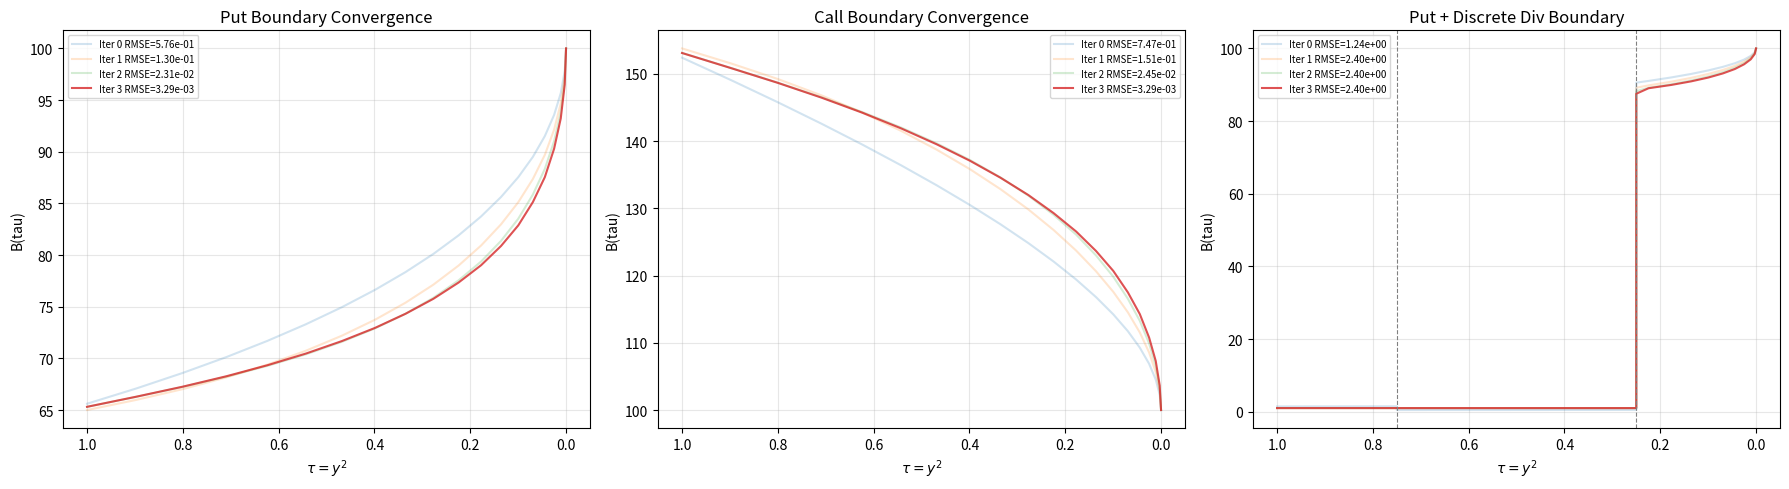

Python code for this plot:
"""
Kim's Integral Approach for American Option Pricing in y-space.

Uses Gaussian RBF integration in y-space (y = sqrt(tau)) with Newton's method
to solve for the early exercise boundary simultaneously at all knots.

Key formulation:
  - Transform: y = sqrt(T - t), y_max = sqrt(T)
  - Log boundary: log(B(y)/K) at N knots, initialized via design matrix
  - Design matrix: asymptotic powers y^k/(c^k + y^k) + step functions at dividends
  - Integration: Gaussian RBF operator with analytic antiderivatives
  - Solver: Newton's method with lower-triangular analytic Jacobian

Supports:
  - American puts (w=-1) and calls (w=+1)
  - Continuous dividend yield q
  - Discrete dividends at specified times
"""

import time
import numpy as np
# import pandas as pd
from scipy.stats import norm
from scipy.special import erf


# ---------------------------------------------------------------------------
# Gaussian RBF helpers
# ---------------------------------------------------------------------------

def _gaussian_rbf(r, shape):
    """phi(r) = exp(-shape * r^2)"""
    return np.exp(-shape * r ** 2)


def _gaussian_rbf_antideriv(z, shape):
    """G(z) = int_0^z exp(-shape * t^2) dt = sqrt(pi)/(2*sqrt(shape)) * erf(sqrt(shape)*z)"""
    sq = np.sqrt(shape)
    return np.sqrt(np.pi) / (2 * sq) * erf(sq * z)


# ---------------------------------------------------------------------------
# Ju (1998) warm-start
# ---------------------------------------------------------------------------

def _ju_critical_price(K, T, r, q, sigma, w) -> float:
    """Solve for Ju (1998) critical stock price S* at maturity for warm start."""
    phi = w
    h = 1 - np.exp(-r * T)
    alpha = 2 * r / sigma ** 2
    beta = 2 * (r - q) / sigma ** 2
    term = (beta - 1) ** 2 + 4 * alpha / max(h, 1e-7)
    lam = (-(beta - 1) + phi * np.sqrt(term)) / 2

    def objective(S_star):
        d1 = (np.log(S_star / K) + (r - q + 0.5 * sigma ** 2) * T) / (sigma * np.sqrt(T))
        d2 = d1 - sigma * np.sqrt(T)
        ve = phi * (
            S_star * np.exp(-q * T) * norm.cdf(phi * d1)
            - K * np.exp(-r * T) * norm.cdf(phi * d2)
        )
        prob = phi * np.exp(-q * T) * norm.cdf(phi * d1)
        rhs = prob + lam * (phi * (S_star - K) - ve) / S_star
        return phi - rhs

    # Set initial bounds for bisection method
    if w == +1:
        lo, hi = K*0.5, K * 2.0
    else:
        lo, hi = 1e-4, K*1.5

    # Ensure the objective function changes sign at the bounds
    f_lo = objective(lo)
    f_hi = objective(hi)

    if np.sign(f_lo) == np.sign(f_hi):
        print(f"Warning: Ju critical price objective has same sign at bounds: f({lo})={f_lo:.4e}, f({hi})={f_hi:.4e}")
        raise ValueError("Bisection method requires that the objective function has opposite signs at the endpoints.")

    tol = 1e-7  # Tolerance for convergence
    max_iter = 1000  # Maximum number of iterations

    for _ in range(max_iter):
        mid = (lo + hi) / 2.0
        f_mid = objective(mid)

        if abs(f_mid) < tol:
            return mid

        if np.sign(f_lo) == np.sign(f_mid):
            lo, f_lo = mid, f_mid
        else:
            hi, f_hi = mid, f_mid

    raise RuntimeError("Bisection method did not converge within the maximum number of iterations.")


# ===========================================================================
# Main solver class
# ===========================================================================

class KimIntegralRBF:
    """
    American option pricer using Kim's integral equation in y-space with
    Gaussian RBF integration and Newton iteration.

    Parameters
    ----------
    K : float
        Strike price.
    T : float
        Time to maturity.
    r : float
        Risk-free interest rate.
    q : float
        Continuous dividend yield.
    sigma : float
        Volatility.
    w : int
        +1 for call, -1 for put.
    N : int
        Number of evenly spaced y-knots (before adding dividend knots).
    n_powers : int
        Number of asymptotic power terms in the design matrix.
    div_times : list or None
        Calendar times of discrete dividends (0 < t < T).
    div_amounts : list or None
        Corresponding dividend amounts.
    """

    def __init__(self, K, T, r, q, sigma, w=-1, N=16, n_powers=2,
                 div_times=None, div_amounts=None):
        self.K = float(K)
        self.T = float(T)
        self.r = float(r)
        self.q = float(q)
        self.sigma = float(sigma)
        self.w = int(w)
        self.n_powers = int(n_powers)
        self.y_max = np.sqrt(T)

        # ---- 1. Discrete dividends ----
        if div_times is not None and div_amounts is not None:
            self.div_schedule = sorted(
                [(float(t), float(d)) for t, d in zip(div_times, div_amounts)
                 if 0 < t < T],
                key=lambda x: x[0],
            )
        else:
            self.div_schedule = []
        self.div_y = [np.sqrt(T - t) for t, _ in self.div_schedule]

        # ---- 2. Generate y-knots ----
        self.y = self._generate_y_knots(N)
        self.N = len(self.y)

        # ---- 3. Design matrix for log-boundary representation ----
        self.A_design = self._build_design_matrix()

        # ---- 4. Gaussian RBF integration operator ----
        self._build_rbf_operator()

        # Boundary at y=0: B(0) = K
        self.B0 = self.K

    # ------------------------------------------------------------------
    # 2. y-knot generation
    # ------------------------------------------------------------------
    def _generate_y_knots(self, N):
        """
        Generate evenly spaced y-knots across [0, y_max].
        Include knots at y_div +/- eps for each discrete dividend time to
        capture boundary discontinuities.
        """
        y_base = np.linspace(0, self.y_max, N)
        extra = []
        eps = 1e-5
        for y_d in self.div_y:
            if y_d - eps > 0:
                extra.append(y_d - eps)
            if y_d + eps < self.y_max:
                extra.append(y_d + eps)
        if extra:
            y_all = np.sort(np.unique(np.concatenate([y_base, extra])))
        else:
            y_all = y_base
        return y_all[(y_all >= 0) & (y_all <= self.y_max)]

    # ------------------------------------------------------------------
    # 3. Design matrix
    # ------------------------------------------------------------------
    def _build_design_matrix(self):
        """
        Build design matrix A so that log(B(y)/K) = A @ c.

        Columns:
          k=1..n_powers : y^k / (c^k + y^k)   (asymptotic powers, c = y_max)
          i=1..n_div    : H(y - y_div_i)       (step functions at dividend times)

        All basis functions equal 0 at y=0 so B(0) = K is automatic.
        Powers approach 1 as y -> inf, capturing the long-maturity asymptote.
        """
        y = self.y
        c = self.y_max
        n = len(y)

        power_cols = np.zeros((n, self.n_powers))
        for k in range(1, self.n_powers + 1):
            power_cols[:, k - 1] = y ** k / (c ** k + y ** k)

        step_cols = np.zeros((n, len(self.div_schedule)))
        for i, y_d in enumerate(self.div_y):
            # Step function is active for y >= y_d
            # Captures discontinuity at dividend time
            step_cols[:, i] = (y >= y_d).astype(float)

        return np.hstack([power_cols, step_cols]) if step_cols.shape[1] > 0 else power_cols

    # ------------------------------------------------------------------
    # 4. Gaussian RBF integration operator
    # ------------------------------------------------------------------
    def _build_rbf_operator(self):
        """
        Build RBF operator matrix for numerical integration.

        Gaussian kernel:  phi(r) = exp(-shape * r^2)
        Antiderivative:   G(z) = sqrt(pi)/(2*sqrt(shape)) * erf(sqrt(shape)*z)

        Operator = Psi @ inv(Phi^T Phi + alpha I) @ Phi^T

        Phi_ij = phi(|y_i - y_j|)           -- interpolation matrix
        Psi_ij = G(y_i - y_j) - G(-y_j)     -- integration matrix (0 to y_i)
        """
        y = self.y
        n = len(y)
        dy = np.mean(np.diff(y)) if n > 1 else 1.0
        self.rbf_shape = 1.0 / (2.0 * dy ** 2)
        alpha_reg = 1e-11

        R = np.abs(y[:, None] - y[None, :])
        Phi = _gaussian_rbf(R, self.rbf_shape)

        upper = y[:, None] - y[None, :]
        lower = -y[None, :]
        Psi = _gaussian_rbf_antideriv(upper, self.rbf_shape) \
            - _gaussian_rbf_antideriv(lower, self.rbf_shape)

        self.A_rbf = Psi @ np.linalg.solve(
            Phi.T @ Phi + alpha_reg * np.eye(n), Phi.T
        )

    # ------------------------------------------------------------------
    # helpers
    # ------------------------------------------------------------------
    def _pv_divs(self, tau):
        """PV of discrete dividends occurring at or after calendar time T - tau."""
        t_now = self.T - tau
        pv = 0.0
        for t_d, D in self.div_schedule:
            if t_d >= t_now:
                pv += D * np.exp(-self.r * (t_d - t_now))
        return pv

    def _bs(self, S, K, tau):
        """Black-Scholes European price and delta for option type w."""
        tau = max(tau, 1e-12)
        vt = self.sigma * np.sqrt(tau)
        d1 = (np.log(S / K) + (self.r - self.q + 0.5 * self.sigma ** 2) * tau) / vt
        d2 = d1 - vt
        eq, er = np.exp(-self.q * tau), np.exp(-self.r * tau)
        price = self.w * (S * eq * norm.cdf(self.w * d1)
                          - K * er * norm.cdf(self.w * d2))
        delta = self.w * eq * norm.cdf(self.w * d1)
        return price, delta

    def _bisection(self, objective, lo, hi, tol=1e-7, max_iter=1000):
        """Generic bisection solver for f(x) = 0."""
        f_lo = objective(lo)
        f_hi = objective(hi)

        if np.sign(f_lo) == np.sign(f_hi):
            raise ValueError(
                f"Bisection requires opposite signs at bounds: "
                f"f({lo})={f_lo:.4e}, f({hi})={f_hi:.4e}"
            )

        for _ in range(max_iter):
            mid = (lo + hi) / 2.0
            f_mid = objective(mid)

            if abs(f_mid) < tol:
                return mid

            if np.sign(f_lo) == np.sign(f_mid):
                lo, f_lo = mid, f_mid
            else:
                hi, f_hi = mid, f_mid

        raise RuntimeError(
            "Bisection did not converge within maximum iterations."
        )

    def _initial_log_boundary(self):
        """
        Initial log(B(y)/K) at each y-knot.

        Uses Ju (1998) critical price S* at T to linearly interpolate
        log(B/K) from 0 (at y=0) to log(S*/K) (at y=y_max).

        If discrete dividends are present, adjusts the boundary at each
        dividend time t_d by solving w*(S*-K) = Euro(S*-sumDivs, K, tau_d)
        and scaling the boundary after t_d by S* / B(y_d - eps).
        Dividends are processed from closest to expiry (largest t_d) backwards,
        accumulating their effects as we move back in time.
        """
        # Start with Ju's linear interpolation
        S_star = _ju_critical_price(self.K, self.T, self.r, self.q,
                                    self.sigma, self.w)
        
        print(f"Ju critical price S* at maturity: {S_star:.4f}")

        log_BK_max = np.log(S_star / self.K)
        log_BK = log_BK_max * self.y / self.y_max

        # If we have discrete dividends, adjust boundary at each dividend
        if self.div_schedule:
            B = self.K * np.exp(log_BK)

            # Process dividends from closest to expiry to furthest
            # (i.e., from largest t_d to smallest t_d, or smallest y_d to largest y_d)
            # This ensures we account for cumulative effects as we go back in time
            for t_d, D in sorted(self.div_schedule, key=lambda x: x[0], reverse=True):
                y_d = np.sqrt(self.T - t_d)
                tau_d = self.T - t_d

                # Find S* at t_d: w*(S*-K) = Euro(S*-sumDivs, K, tau_d)
                # sumDivs includes all dividends AFTER t_d (which we've already processed)
                pv_divs = self._pv_divs(tau_d)

                def objective(S_star):
                    S_adj = max(S_star - pv_divs, 1e-8)
                    euro_price, _ = self._bs(S_adj, self.K, tau_d)
                    return self.w * (S_star - self.K) - euro_price

                # Solve for S* using bisection
                if self.w == +1:  # call
                    lo, hi = self.K * 0.5, self.K * 3.0
                else:  # put
                    lo, hi = 1e-4, self.K * 1.5

                try:
                    S_star_d = self._bisection(objective, lo, hi)
                except (ValueError, RuntimeError):
                    # If bisection fails, skip this adjustment
                    continue
                
                print(f"Dividend at t={t_d:.3f}: S*={S_star_d:.4f}, PV(divs)={pv_divs:.4f}")

                # Find B just before the dividend (y slightly less than y_d)
                # B_before already includes effects of all later dividends (processed earlier)
                idx_before = np.searchsorted(self.y, y_d) - 1
                if idx_before >= 0 and idx_before < len(B):
                    B_before = B[idx_before]
                    if B_before > 1e-8:  # avoid division by zero
                        # Compute jump ratio
                        ratio = S_star_d / B_before

                        # Scale all boundary values at y >= y_d by this ratio
                        # (i.e., from this dividend forward to maturity)
                        mask = self.y >= y_d
                        B[mask] *= ratio

            # Convert back to log space
            log_BK = np.log(B / self.K)

        return log_BK

    # ------------------------------------------------------------------
    # 5 & 6. Residual (smooth pasting) and Jacobian
    # ------------------------------------------------------------------
    def get_residual_and_jac(self, H):
        """
        Compute residual and lower-triangular Jacobian.

        Parameters
        ----------
        H : array, length N-1
            log(B(y_k)/K) for k=1,...,N-1.  Knot 0 is fixed (B(0)=K).

        Returns
        -------
        res : array, length N-1
            Smooth-pasting residual: w*(B_k - K) - (Euro_k + EEP_k)
        jac : (N-1) x (N-1) lower-triangular matrix
            d(res) / d(log(B/K))
        """
        B = np.concatenate([[self.B0], self.K * np.exp(H)])
        N = len(B)
        y = self.y

        # --- tau matrix and validity mask ---
        tau_mat = y[:, None] ** 2 - y[None, :] ** 2
        valid = tau_mat > 1e-12
        tau_safe = np.where(valid, tau_mat, 1e-12)

        # --- Black-Scholes quantities on the (k, j) grid ---
        vt = self.sigma * np.sqrt(tau_safe)
        log_ratio = np.where(valid,
                             np.log(np.maximum(B[:, None] / B[None, :], 1e-30)),
                             0.0)
        d1 = np.where(valid,
                      (log_ratio + (self.r - self.q + 0.5 * self.sigma ** 2)
                       * tau_safe) / vt,
                      0.0)
        d2 = d1 - vt

        eq = np.exp(-self.q * tau_safe)
        er = np.exp(-self.r * tau_safe)

        Nd1 = norm.cdf(self.w * d1)
        Nd2 = norm.cdf(self.w * d2)
        nd1 = norm.pdf(d1)
        nd2 = norm.pdf(d2)

        # --- EEP integrand matrix (lower triangular: k > j) ---
        # f[k,j] = 2*y_j * w * (q*B_k*e^{-q*tau}*N(w*d1) - r*K*e^{-r*tau}*N(w*d2))
        f_mat = np.where(valid,
                         2 * y[None, :] * self.w * (
                             self.q * B[:, None] * eq * Nd1
                             - self.r * self.K * er * Nd2
                         ), 0.0)
        # zero upper triangle + diagonal
        f_mat[np.triu_indices(N)] = 0.0

        # --- EEP via RBF operator ---
        eep = np.sum(self.A_rbf * f_mat, axis=1)

        # --- European price and delta at each knot ---
        euro_p = np.zeros(N)
        euro_d = np.zeros(N)
        for k in range(N):
            tau_k = y[k] ** 2
            pv = self._pv_divs(tau_k)
            S_adj = max(B[k] - pv, 1e-8)
            p, d = self._bs(S_adj, self.K, tau_k)
            euro_p[k] = p
            euro_d[k] = d

        # ---- 5. Smooth pasting residual ----
        res = (self.w * (B - self.K) - (euro_p + eep))[1:]

        # ---- 6. Jacobian (lower triangular) ----
        dd1_dS = np.where(valid, 1.0 / (B[:, None] * vt), 0.0)
        dd1_dB = np.where(valid, -1.0 / (B[None, :] * vt), 0.0)

        # common pdf factor
        pdf_term = self.q * B[:, None] * eq * nd1 - self.r * self.K * er * nd2

        # df/dB_k (spot derivative) -- affects diagonal
        df_dS = np.where(valid,
                         2 * y[None, :] * self.w * (
                             self.q * eq * Nd1
                             + self.w * dd1_dS * pdf_term
                         ), 0.0)
        df_dS[np.triu_indices(N)] = 0.0

        # df/dB_j (strike derivative) -- affects off-diagonal
        df_dB = np.where(valid,
                         2 * y[None, :] * self.w * self.w * dd1_dB * pdf_term,
                         0.0)
        df_dB[np.triu_indices(N)] = 0.0

        # Assemble J_lin[k, j] = d(res_k)/d(B_j)
        # Off-diagonal: -A_rbf[k,j] * df_dB[k,j]
        J_lin = -self.A_rbf * df_dB
        J_lin[np.triu_indices(N)] = 0.0

        # Diagonal: w - euro_delta - sum_j A_rbf[k,j]*df_dS[k,j]
        diag_eep = np.sum(self.A_rbf * df_dS, axis=1)
        np.fill_diagonal(J_lin, self.w - euro_d - diag_eep)

        # Convert from d/dB to d/d(log(B/K)) via chain rule
        J_log = J_lin[1:, 1:] * B[1:][None, :]

        return res, J_log

    # ------------------------------------------------------------------
    # 7. Newton solver
    # ------------------------------------------------------------------
    def solve_boundary(self, max_iters=5, tol=1e-9):
        """
        Solve for the early exercise boundary via Newton's method.

        Returns
        -------
        B : array, length N
            Boundary values at y-knots.
        history : dict
            Iteration snapshots {label: (B_array, rmse)}.
        initial_residual_norm : float
            Initial residual norm (before Newton iterations).
        """
        log_BK = self._initial_log_boundary()
        H = log_BK[1:]  # unknowns (knot 0 is fixed)

        # Compute initial residual norm for diagnostics
        res_init, _ = self.get_residual_and_jac(H)
        initial_residual_norm = np.linalg.norm(res_init)

        history = {}
        for it in range(max_iters):
            res, jac = self.get_residual_and_jac(H)
            res_rmse = np.sqrt(np.sum(res ** 2))
            
            history[f"Iter{it:2d}"] = (
                np.concatenate([[self.B0], self.K * np.exp(H)]),
                res_rmse
            )

            res_norm = np.linalg.norm(res)
            if res_norm < tol:
                break

            # Newton step: solve J * delta = res
            try:
                delta = np.linalg.solve(jac, res)
            except np.linalg.LinAlgError:
                delta = np.linalg.lstsq(jac, res, rcond=None)[0]

            H -= delta

            # Clip to reasonable range
            if self.w == -1:                             # put: B <= K
                H = np.clip(H, np.log(0.01), np.log(2.0))
            else:                                        # call: B >= K
                H = np.clip(H, np.log(0.5), np.log(10.0))

        B_final = np.concatenate([[self.B0], self.K * np.exp(H)])
        return B_final, history, initial_residual_norm

    # ------------------------------------------------------------------
    # Pricing
    # ------------------------------------------------------------------
    def price(self, S0, max_iters=10):
        """
        Price an American option at spot S0.

        Returns
        -------
        dict
            euro  : European component
            eep   : early exercise premium
            amer  : American price (euro + eep)
            runtime : elapsed seconds
            history : Newton iteration snapshots
            boundary : DataFrame with y, tau, B columns
            initial_residual_norm : initial residual norm before Newton
        """
        import pandas as pd

        t0 = time.perf_counter()
        B_final, history, initial_residual_norm = self.solve_boundary(max_iters=max_iters)

        # European price at (S0, T)
        pv = self._pv_divs(self.T)
        S_adj = max(S0 - pv, 1e-8)
        euro_price, _ = self._bs(S_adj, self.K, self.T)

        # EEP at S0: integrate f(S0, B(y_j), T - y_j^2, y_j) over j
        y = self.y
        f_vec = np.zeros(self.N)
        for j in range(self.N):
            tau_j = self.T - y[j] ** 2
            if tau_j < 1e-12:
                continue
            vt = self.sigma * np.sqrt(tau_j)
            d1 = (np.log(S_adj / B_final[j])
                  + (self.r - self.q + 0.5 * self.sigma ** 2) * tau_j) / vt
            d2 = d1 - vt
            f_vec[j] = 2 * y[j] * self.w * (
                self.q * S_adj * np.exp(-self.q * tau_j) * norm.cdf(self.w * d1)
                - self.r * self.K * np.exp(-self.r * tau_j) * norm.cdf(self.w * d2)
            )
        eep_val = max(0, self.A_rbf[-1, :] @ f_vec)

        runtime = time.perf_counter() - t0

        return {
            "euro": float(euro_price),
            "eep": float(eep_val),
            "amer": float(euro_price + eep_val),
            "runtime": runtime,
            "history": history,
            "boundary": pd.DataFrame(
                {"y": y, "tau": y ** 2, "B": B_final}),
            "initial_residual_norm": initial_residual_norm,
        }


# ===========================================================================
# Finite-difference Jacobian test
# ===========================================================================

def test_jacobian_fd(pricer, eps=1e-6):
    """
    Test analytic Jacobian against finite-difference approximation.

    Parameters
    ----------
    pricer : KimIntegralRBF
        Instance with boundary already initialized.
    eps : float
        Finite-difference step size.

    Returns
    -------
    dict
        max_error : maximum absolute error
        mean_error : mean absolute error
        fd_jac : finite-difference Jacobian
        analytic_jac : analytic Jacobian
    """
    # Get initial log-boundary (excluding knot 0)
    log_BK = pricer._initial_log_boundary()
    H = log_BK[1:]  # N-1 unknowns
    n = len(H)

    # Compute analytic residual and Jacobian
    res0, jac_analytic = pricer.get_residual_and_jac(H)

    # Compute finite-difference Jacobian
    jac_fd = np.zeros_like(jac_analytic)
    for j in range(n):
        H_plus = H.copy()
        H_plus[j] += eps
        res_plus, _ = pricer.get_residual_and_jac(H_plus)
        jac_fd[:, j] = (res_plus - res0) / eps

    # Compute errors
    diff = np.abs(jac_fd - jac_analytic)
    max_error = np.max(diff)
    mean_error = np.mean(diff)

    return {
        "max_error": max_error,
        "mean_error": mean_error,
        "fd_jac": jac_fd,
        "analytic_jac": jac_analytic,
    }


# ===========================================================================
# Main: test cases and convergence plots
# ===========================================================================

if __name__ == "__main__":
    import matplotlib
    matplotlib.use("Agg")
    import matplotlib.pyplot as plt

    # ---- Test 1: American Put (no discrete dividends) ----
    print("=" * 60)
    print("American Put  (S=100, K=100, T=1, r=5%, q=5%, sigma=25%)")
    print("=" * 60)

    N=20
    max_iters = 4
    n_powers = 3

    pricer_put = KimIntegralRBF(
        K=100, T=1.0, r=0.05, q=0.05, sigma=0.25, w=-1, N=N, n_powers=n_powers)
    res_put = pricer_put.price(S0=100, max_iters=max_iters)
    print(f"  Euro : {res_put['euro']:.8f}")
    print(f"  EEP  : {res_put['eep']:.8f}")
    print(f"  Amer : {res_put['amer']:.8f}")
    print(f"  Init Residual: {res_put['initial_residual_norm']:.6e}")
    print(f"  Time : {res_put['runtime']:.4f}s")

    # ---- Test 2: American Call (continuous dividend) ----
    print()
    print("=" * 60)
    print("American Call (S=100, K=100, T=1, r=5%, q=5%, sigma=25%)")
    print("=" * 60)
    pricer_call = KimIntegralRBF(
        K=100, T=1.0, r=0.05, q=0.05, sigma=0.25, w=+1, N=N, n_powers=n_powers)
    res_call = pricer_call.price(S0=100, max_iters=max_iters)
    print(f"  Euro : {res_call['euro']:.8f}")
    print(f"  EEP  : {res_call['eep']:.8f}")
    print(f"  Amer : {res_call['amer']:.8f}")
    print(f"  Init Residual: {res_call['initial_residual_norm']:.6e}")
    print(f"  Time : {res_call['runtime']:.4f}s")

    # ---- Test 3: American Put with discrete dividends ----
    do_call = False
    print()
    print("=" * 60)
    print(f"American {'Call' if do_call else 'Put'}  (S=100, K=100, T=1, r=2%, q=2.0%, sigma=10%)")
    print("  Discrete dividends: D=2.0 at t=0.25, D=2.0 at t=0.75")
    print("=" * 60)
    pricer_div = KimIntegralRBF(
        K=100, T=1.0, r=0.02, q=0.02, sigma=0.10, w=+1 if do_call else -1, N=N, n_powers=n_powers,
        div_times=[0.25, 0.75], div_amounts=[2.0, 2.0])
    res_div = pricer_div.price(S0=100, max_iters=max_iters)
    print(f"  Euro : {res_div['euro']:.8f}")
    print(f"  EEP  : {res_div['eep']:.8f}")
    print(f"  Amer : {res_div['amer']:.8f}")
    print(f"  Init Residual: {res_div['initial_residual_norm']:.6e}")
    print(f"  Time : {res_div['runtime']:.4f}s")

    # ---- Test 4: Jacobian finite-difference validation ----
    print()
    print("=" * 60)
    print("Jacobian Finite-Difference Test")
    print("=" * 60)

    # Test on the put case
    print("\nTesting on American Put:")
    jac_test_put = test_jacobian_fd(pricer_put, eps=1e-6)
    print(f"  Max error  : {jac_test_put['max_error']:.6e}")
    print(f"  Mean error : {jac_test_put['mean_error']:.6e}")

    # Test on the call case
    print("\nTesting on American Call:")
    jac_test_call = test_jacobian_fd(pricer_call, eps=1e-6)
    print(f"  Max error  : {jac_test_call['max_error']:.6e}")
    print(f"  Mean error : {jac_test_call['mean_error']:.6e}")

    # Test on the discrete dividend case
    print(f"\nTesting on American {'Call' if do_call else 'Put'} with Dividends:")
    jac_test_div = test_jacobian_fd(pricer_div, eps=1e-6)
    print(f"  Max error  : {jac_test_div['max_error']:.6e}")
    print(f"  Mean error : {jac_test_div['mean_error']:.6e}")

    # ---- Test 5: Initial guess improvement comparison ----
    print()
    print("=" * 60)
    print("Initial Guess Improvement (Discrete Dividends)")
    print("=" * 60)

    # Compute initial residual with OLD method (simple linear interpolation)
    S_star_old = _ju_critical_price(pricer_div.K, pricer_div.T, pricer_div.r,
                                     pricer_div.q, pricer_div.sigma, pricer_div.w)
    log_BK_old = np.log(S_star_old / pricer_div.K) * pricer_div.y / pricer_div.y_max
    H_old = log_BK_old[1:]
    res_old, _ = pricer_div.get_residual_and_jac(H_old)
    residual_old = np.linalg.norm(res_old)

    # Compute initial residual with NEW method (with discrete div adjustment)
    residual_new = res_div['initial_residual_norm']

    print(f"\n  Old method (linear Ju):    {residual_old:.6e}")
    print(f"  New method (div-adjusted): {residual_new:.6e}")
    print(f"  Improvement factor:        {residual_old / residual_new:.2f}x")

    # ---- Test 6: More challenging discrete dividend case ----
    print()
    print("=" * 60)
    print("Challenging Case: Larger Dividends")
    print("American Put (S=100, K=100, T=1, r=5%, q=0%, sigma=20%)")
    print("  Discrete dividends: D=5.0 at t=0.25, D=5.0 at t=0.75")
    print("=" * 60)

    pricer_hard = KimIntegralRBF(
        K=100, T=1.0, r=0.05, q=0.0, sigma=0.20, w=-1, N=30, n_powers=2,
        div_times=[0.25, 0.75], div_amounts=[5.0, 5.0])
    res_hard = pricer_hard.price(S0=100, max_iters=max_iters)

    # Compare with old method
    S_star_hard_old = _ju_critical_price(pricer_hard.K, pricer_hard.T, pricer_hard.r,
                                          pricer_hard.q, pricer_hard.sigma, pricer_hard.w)
    log_BK_hard_old = np.log(S_star_hard_old / pricer_hard.K) * pricer_hard.y / pricer_hard.y_max
    H_hard_old = log_BK_hard_old[1:]
    res_hard_old, _ = pricer_hard.get_residual_and_jac(H_hard_old)
    residual_hard_old = np.linalg.norm(res_hard_old)
    residual_hard_new = res_hard['initial_residual_norm']

    print(f"\n  Old method (linear Ju):    {residual_hard_old:.6e}")
    print(f"  New method (div-adjusted): {residual_hard_new:.6e}")
    print(f"  Improvement factor:        {residual_hard_old / residual_hard_new:.2f}x")
    print(f"\n  American Put Price: {res_hard['amer']:.8f}")

    # ---- Convergence plots ----
    fig, axes = plt.subplots(1, 3, figsize=(18, 5))

    ax = axes[0]
    for label, (B, rmse) in res_put["history"].items():
        alpha = 0.8 if label==list(res_put["history"].keys())[-1] else 0.2
        ax.plot(pricer_put.y ** 2, B, label=f"{label} RMSE={rmse:.2e}", alpha=alpha)
    ax.set_title("Put Boundary Convergence")
    ax.set_xlabel(r"$\tau = y^2$")
    ax.set_ylabel("B(tau)")
    ax.invert_xaxis()
    ax.legend(ncol=1, fontsize=7)
    ax.grid(alpha=0.3)

    ax = axes[1]
    for label, (B, rmse) in res_call["history"].items():
        alpha = 0.8 if label==list(res_call["history"].keys())[-1] else 0.2
        ax.plot(pricer_call.y ** 2, B, label=f"{label} RMSE={rmse:.2e}", alpha=alpha)
    ax.set_title("Call Boundary Convergence")
    ax.set_xlabel(r"$\tau = y^2$")
    ax.set_ylabel("B(tau)")
    ax.invert_xaxis()
    ax.legend(ncol=1, fontsize=7)
    ax.grid(alpha=0.3)

    ax = axes[2]
    for label, (B, rmse) in res_div["history"].items():
        alpha = 0.8 if label==list(res_div["history"].keys())[-1] else 0.2
        ax.plot(pricer_div.y ** 2, B, label=f"{label} RMSE={rmse:.2e}", alpha=alpha)

    print(res_div["history"])
    
    for t_d, D in pricer_div.div_schedule:
        ax.axvline(pricer_div.T - t_d, color="gray", ls="--", lw=0.8)
    ax.set_title(f"{'Call' if do_call else 'Put'} + Discrete Div Boundary")
    ax.set_xlabel(r"$\tau = y^2$")
    ax.set_ylabel("B(tau)")
    ax.invert_xaxis()
    ax.legend(ncol=1, fontsize=7)
    ax.grid(alpha=0.3)

    plt.tight_layout()
    plt.savefig("kim_integral_rbf_convergence.png", dpi=150)
    print("\nSaved kim_integral_rbf_convergence.png")
